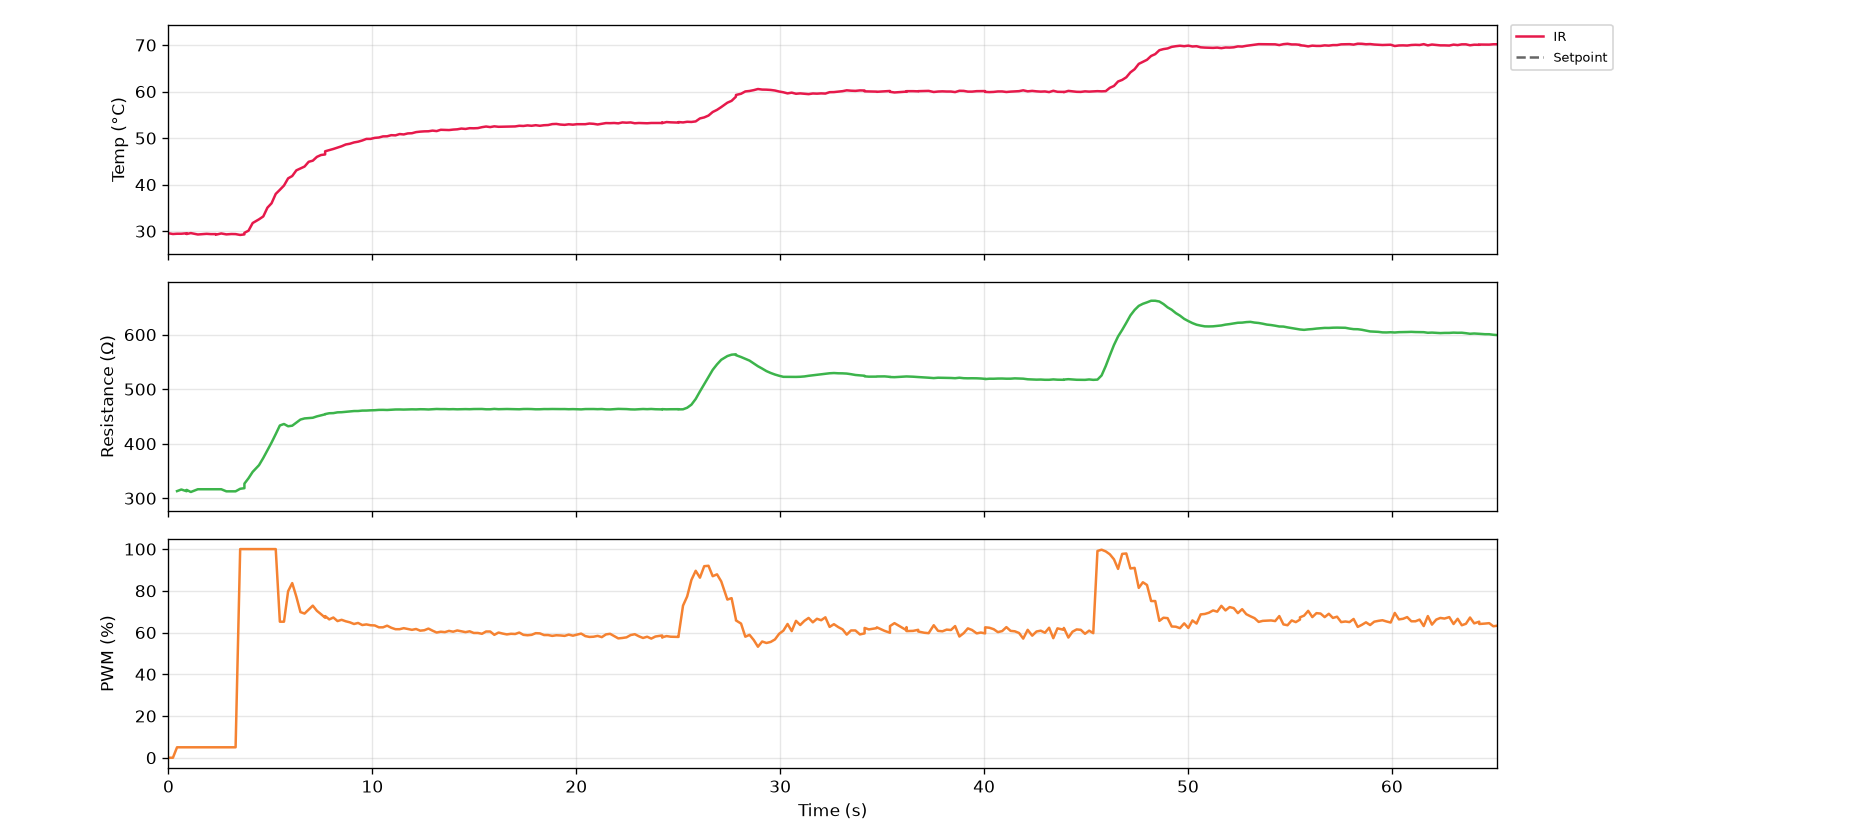

Values plotted in this chart, from the file beside it:
serial_number, time_s, timestamp, ir_C, thermocouple_C, resistance_ohm, voltage_V, current_mA, pwm_pct, pid_auto, pid_input
G5-3, 0.0, 2026-10-27T14:54:52, 29.55, nan, nan, 0.0, 0.0, 0.0, 0, 0
G5-3, 0.2, 2026-10-27T14:54:53, 29.39, nan, nan, 0.0, 0.0, 0.0, 0, 0
G5-3, 0.4, 2026-10-27T14:54:53, 29.45, nan, 313.1, 0.304, 0.971, 5.0, 0, 0
G5-3, 0.6, 2026-10-27T14:54:53, 29.45, nan, 316.1, 0.448, 1.417, 5.0, 0, 0
G5-3, 0.9, 2026-10-27T14:54:53, 29.55, nan, 312.9, 0.48, 1.534, 5.0, 0, 0
G5-3, 0.9, 2026-10-27T14:54:53, 29.39, nan, 315.4, 0.496, 1.573, 5.0, 0, 0
G5-3, 1.1, 2026-10-27T14:54:54, 29.59, nan, 311.5, 0.496, 1.592, 5.0, 0, 0
G5-3, 1.4, 2026-10-27T14:54:54, 29.29, nan, 316.5, 0.504, 1.592, 5.0, 0, 0
G5-3, 1.7, 2026-10-27T14:54:54, 29.35, nan, 316.5, 0.504, 1.592, 5.0, 0, 0
G5-3, 1.9, 2026-10-27T14:54:54, 29.43, nan, 316.5, 0.504, 1.592, 5.0, 0, 0
G5-3, 2.1, 2026-10-27T14:54:55, 29.37, nan, 316.5, 0.504, 1.592, 5.0, 0, 0
G5-3, 2.3, 2026-10-27T14:54:55, 29.37, nan, 316.5, 0.504, 1.592, 5.0, 0, 0
G5-3, 2.3, 2026-10-27T14:54:55, 29.25, nan, 316.5, 0.504, 1.592, 5.0, 0, 0
G5-3, 2.6, 2026-10-27T14:54:55, 29.51, nan, 316.5, 0.504, 1.592, 5.0, 0, 0
G5-3, 2.8, 2026-10-27T14:54:55, 29.31, nan, 312.7, 0.504, 1.612, 5.0, 0, 0
G5-3, 3.1, 2026-10-27T14:54:56, 29.39, nan, 312.7, 0.504, 1.612, 5.0, 0, 0
G5-3, 3.3, 2026-10-27T14:54:56, 29.37, nan, 312.7, 0.504, 1.612, 5.0, 0, 0
G5-3, 3.5, 2026-10-27T14:54:56, 29.19, nan, 317.4, 3.784, 11.92, 100.0, 0, 0
G5-3, 3.7, 2026-10-27T14:54:56, 29.31, nan, 318.5, 8.72, 27.38, 100.0, 0, 0
G5-3, 3.7, 2026-10-27T14:54:56, 29.65, nan, 326.8, 10.16, 31.09, 100.0, 0, 0
G5-3, 3.9, 2026-10-27T14:54:56, 30.11, nan, 336.8, 10.78, 32.0, 100.0, 0, 0
G5-3, 4.1, 2026-10-27T14:54:57, 31.75, nan, 348.4, 11.21, 32.17, 100.0, 0, 0
G5-3, 4.4, 2026-10-27T14:54:57, 32.55, nan, 360.7, 11.58, 32.12, 100.0, 0, 0
G5-3, 4.7, 2026-10-27T14:54:57, 33.17, nan, 373.9, 11.94, 31.94, 100.0, 0, 0
G5-3, 4.9, 2026-10-27T14:54:57, 35.05, nan, 388, 12.3, 31.71, 100.0, 0, 0
G5-3, 5.1, 2026-10-27T14:54:58, 35.99, nan, 402.1, 12.66, 31.48, 100.0, 0, 0
G5-3, 5.3, 2026-10-27T14:54:58, 38.01, nan, 417.6, 13.02, 31.18, 100.0, 0, 0
G5-3, 5.5, 2026-10-27T14:54:58, 38.89, nan, 433.5, 13.39, 30.89, 65.2, 1, 2
G5-3, 5.7, 2026-10-27T14:54:58, 39.81, nan, 436.2, 10.97, 25.15, 65.2, 1, 2
G5-3, 5.9, 2026-10-27T14:54:58, 41.35, nan, 432, 10.02, 23.18, 79.8, 1, 2
G5-3, 6.1, 2026-10-27T14:54:59, 41.85, nan, 433.1, 10.86, 25.07, 83.7, 1, 2
G5-3, 6.3, 2026-10-27T14:54:59, 43.07, nan, 438.8, 11.54, 26.29, 77.2, 1, 2
G5-3, 6.5, 2026-10-27T14:54:59, 43.47, nan, 444.3, 11.33, 25.5, 69.8, 1, 2
G5-3, 6.7, 2026-10-27T14:54:59, 43.89, nan, 446.4, 10.7, 23.96, 69.1, 1, 2
G5-3, 6.9, 2026-10-27T14:54:59, 44.91, nan, 447.1, 10.41, 23.28, 71.0, 1, 2
G5-3, 7.1, 2026-10-27T14:55:00, 45.15, nan, 447.6, 10.46, 23.36, 72.9, 1, 2
G5-3, 7.3, 2026-10-27T14:55:00, 45.97, nan, 450.2, 10.66, 23.69, 70.4, 1, 2
G5-3, 7.5, 2026-10-27T14:55:00, 46.37, nan, 452.1, 10.56, 23.36, 68.8, 1, 2
G5-3, 7.7, 2026-10-27T14:55:00, 46.49, nan, 453.9, 10.41, 22.93, 67.1, 1, 2
G5-3, 7.7, 2026-10-27T14:55:00, 47.17, nan, 454.3, 10.22, 22.48, 67.9, 1, 2
G5-3, 7.9, 2026-10-27T14:55:00, 47.41, nan, 455.9, 10.22, 22.43, 66.3, 1, 2
G5-3, 8.1, 2026-10-27T14:55:01, 47.67, nan, 456.1, 10.09, 22.12, 67.2, 1, 2
G5-3, 8.3, 2026-10-27T14:55:01, 47.97, nan, 457.5, 10.13, 22.14, 65.5, 1, 2
G5-3, 8.5, 2026-10-27T14:55:01, 48.25, nan, 457.8, 10.0, 21.84, 66.1, 1, 2
G5-3, 8.7, 2026-10-27T14:55:01, 48.63, nan, 458.6, 10.01, 21.82, 65.4, 1, 2
G5-3, 8.9, 2026-10-27T14:55:01, 48.79, nan, 459.2, 9.96, 21.69, 64.9, 1, 2
G5-3, 9.1, 2026-10-27T14:55:02, 49.07, nan, 459.9, 9.904, 21.53, 64.1, 1, 2
G5-3, 9.3, 2026-10-27T14:55:02, 49.23, nan, 460, 9.816, 21.34, 64.6, 1, 2
G5-3, 9.5, 2026-10-27T14:55:02, 49.49, nan, 460.7, 9.832, 21.34, 63.6, 1, 2
G5-3, 9.7, 2026-10-27T14:55:02, 49.83, nan, 460.8, 9.744, 21.15, 63.9, 1, 2
G5-3, 9.9, 2026-10-27T14:55:02, 49.83, nan, 461.2, 9.744, 21.13, 63.5, 1, 2
G5-3, 10.1, 2026-10-27T14:55:03, 50.05, nan, 461.5, 9.704, 21.03, 63.4, 1, 2
G5-3, 10.3, 2026-10-27T14:55:03, 50.13, nan, 462, 9.68, 20.95, 62.5, 1, 2
G5-3, 10.5, 2026-10-27T14:55:03, 50.37, nan, 462.1, 9.592, 20.76, 62.5, 1, 2
G5-3, 10.7, 2026-10-27T14:55:03, 50.39, nan, 461.9, 9.56, 20.7, 63.3, 1, 2
G5-3, 10.9, 2026-10-27T14:55:03, 50.63, nan, 462.4, 9.616, 20.8, 62.3, 1, 2
G5-3, 11.1, 2026-10-27T14:55:04, 50.59, nan, 462.8, 9.552, 20.64, 61.6, 1, 2
G5-3, 11.3, 2026-10-27T14:55:04, 50.87, nan, 462.8, 9.472, 20.47, 61.6, 1, 2
G5-3, 11.5, 2026-10-27T14:55:04, 50.79, nan, 462.6, 9.432, 20.39, 62.1, 1, 2
G5-3, 11.7, 2026-10-27T14:55:04, 51.01, nan, 462.9, 9.464, 20.45, 61.7, 1, 2
... 267 more rows
